Run: headless pygame with SDL's dummy video driver; simulated clock (each Clock.tick advances the game by its frame time, no real sleeping); random seed 0; keys injected as events and as key.get_pressed() state; mouse plan: one left click at the window centre at the start of phase 2, then a move to the lower-right quarter at the start of phase 3.
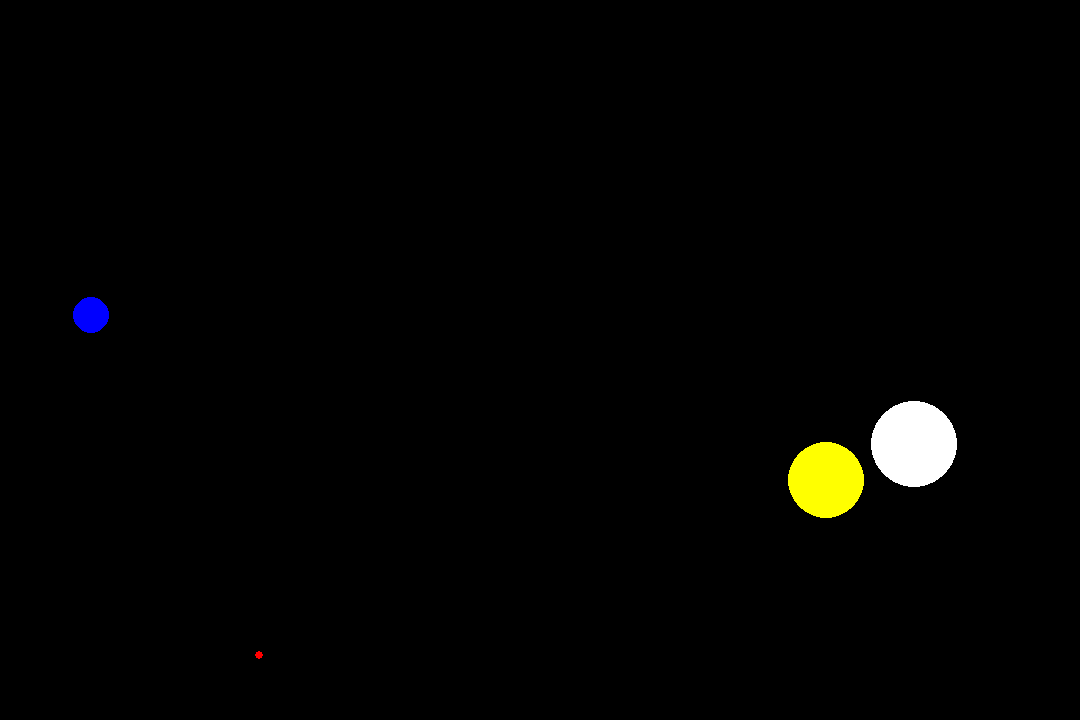
Frame 1 of 4 · flips 1–60 · no input
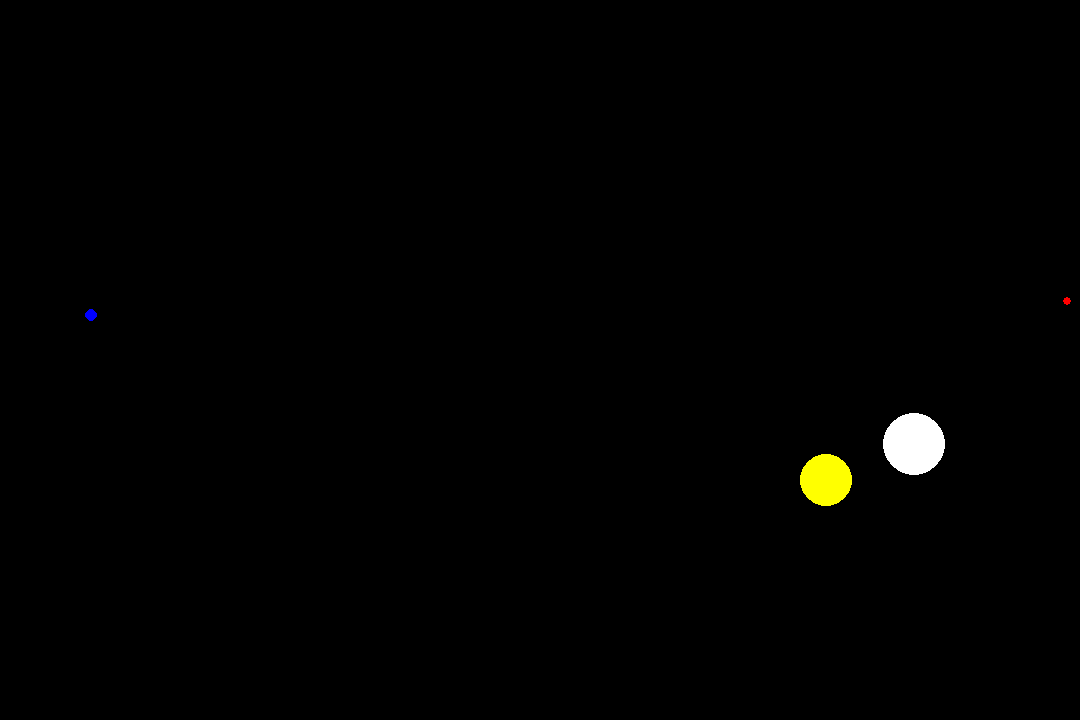
Frame 2 of 4 · flips 61–180 · clicked the window centre · tapped SPACE, RETURN · held RIGHT (→), D
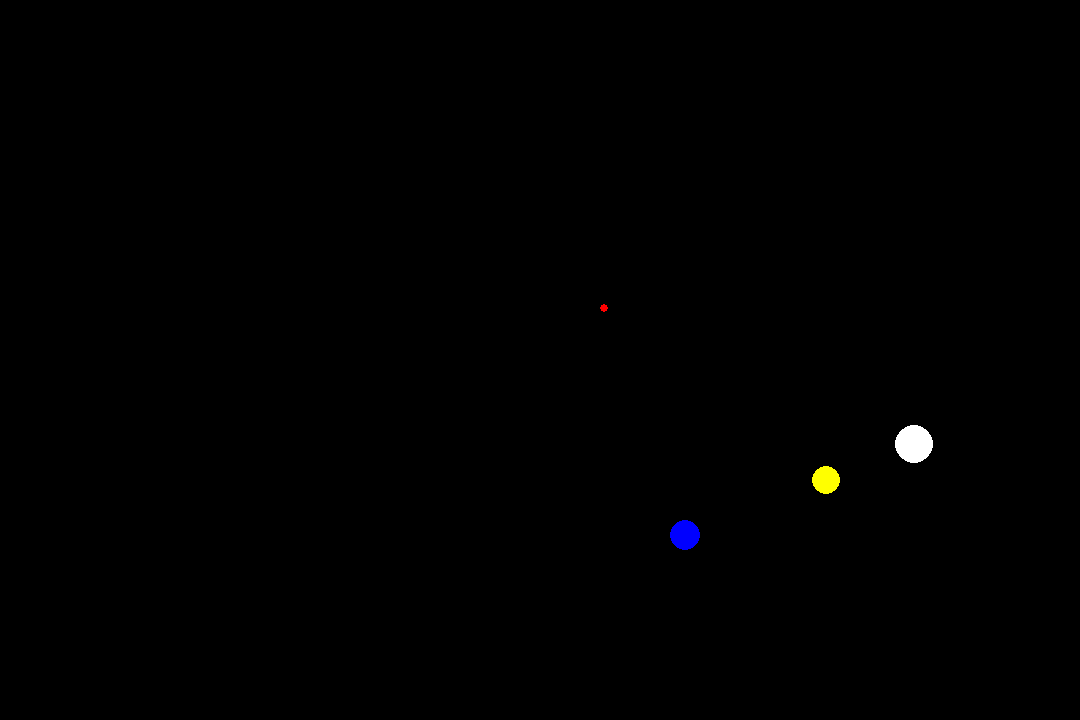
Frame 3 of 4 · flips 181–300 · moved the mouse to the lower-right quarter · held DOWN (↓), S
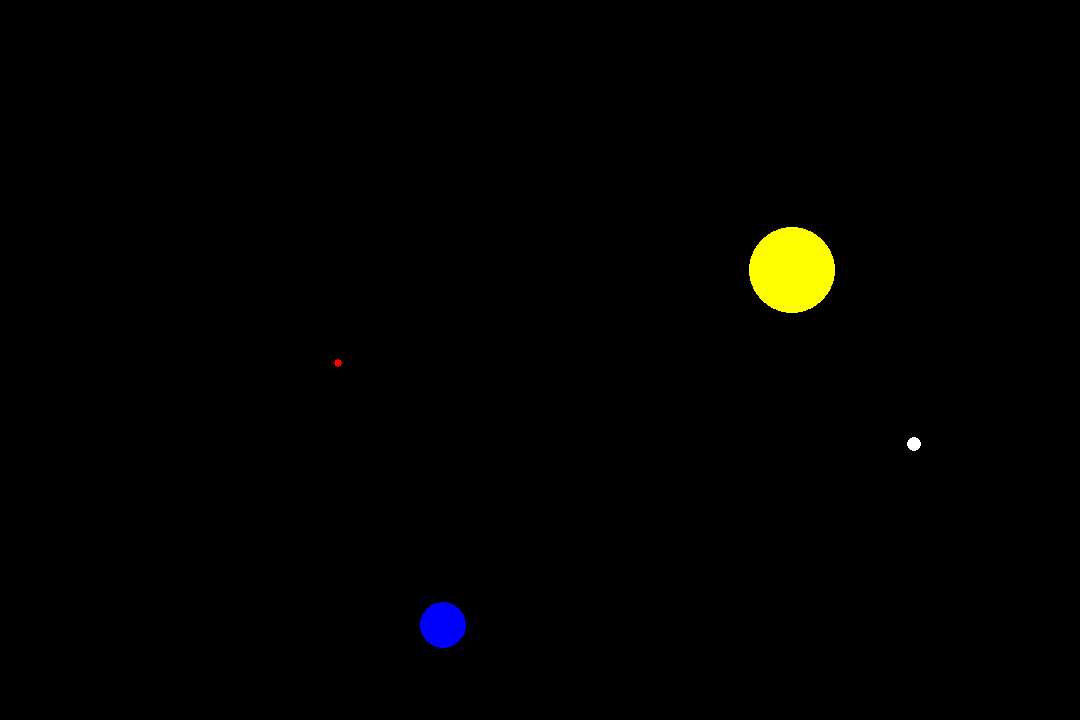
Frame 4 of 4 · flips 301–420 · held LEFT (←), A, UP (↑), W

The pygame program that drew these frames:

import pygame
import random
from math import dist
pygame.init()

WIDTH = 1080
HEIGHT = 720
window = pygame.display.set_mode((WIDTH, HEIGHT))

BLACK = (0, 0, 0)
WHITE = (255, 255, 255)
YELLOW = (255, 255, 0)
BLUE = (0, 0, 255)
RED = (255, 0, 0)

FRAMERATE = 60

class Circle:
    def __init__(self, radius, color, position):
        self.radius = radius
        self.color = color
        self.position = position
    
    def draw(self):
        pygame.draw.circle(window, self.color, self.position, self.radius)
    
    def shrink(self, amount):
        self.radius -= amount
    
    def check_distance(self, pos):
        return dist(self.position, pos)

    def change_color(self, index, list_count):
        percentage = (index/list_count) * 100
        if percentage >= 90:
            self.color = (255, 255, 255)
        elif percentage in range(80, 90):
            self.color = (230, 230, 230)
        elif percentage in range(70, 80):
            self.color = (204, 204, 204)
        elif percentage in range(60, 70):
            self.color = (179, 179, 179)
        elif percentage in range(50, 60):
            self.color = (153, 153, 153)
        elif percentage in range(40, 50):
            self.color = (128, 128, 128)
        elif percentage in range(30, 40):
            self.color = (102, 102, 102)
        elif percentage in range(20, 30):
            self.color = (77, 77, 77)
        elif percentage in range(10, 20):
            self.color = (51, 51, 51)
        elif percentage in range(0, 10):
            self.color = (26, 26, 26)
        
        print(self.color)


circles = {'a': Circle(50, WHITE, (random.randint(50, 1030), random.randint(50, 680))), 'b': Circle(45, YELLOW, (random.randint(50, 1030), random.randint(50, 680))),
             'c': Circle(25, BLUE, (random.randint(50, 1030), random.randint(50, 680))), 'd': Circle(5, RED, (random.randint(50, 1030), random.randint(50, 680)))}


clock = pygame.time.Clock()

running = True
while running:
    clock.tick(FRAMERATE)

    for event in pygame.event.get():
        if event.type == pygame.QUIT:
            running = False
        # elif event.type == pygame.MOUSEBUTTONDOWN:
        #     mouse_pos = event.pos
        #     reversed_circles = circles[::-1]
        #     for circle in reversed_circles:
        #         if circle.check_distance(mouse_pos) <= circle.radius:
        #             reversed_circles.remove(circle)
        #             break
            # 
            # circles = reversed_circles[::-1]

    window.fill(BLACK)
    for circle, object in circles.items():
        if object.radius <= 5:

            if circle == 'a':
                radius = 50
                color = WHITE
            elif circle == 'b':
                radius = 45
                color = YELLOW
            elif circle == 'c':
                radius = 25
                color = BLUE
            else:
                radius = 5
                color = RED

            new_circle = Circle(radius, color, (random.randint(radius, WIDTH-radius), random.randint(radius, HEIGHT-radius)))
            circles[circle] = new_circle
        
        object.shrink(0.1)

        # try:
        #     circle.change_color(circles.index(circle), len(circles))
        # except ValueError:
        #     pass

        object.draw()

    pygame.display.update()

pygame.quit()
